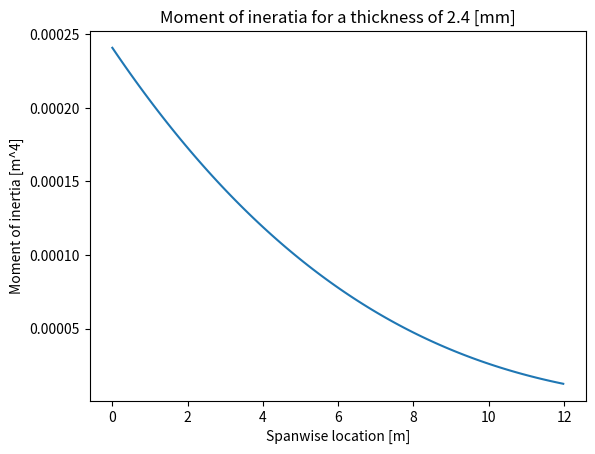

Here is the Python script that generated this plot:
import math
import numpy as np
from matplotlib import pyplot as plt

def get_ixx(y: float, t:float) -> float:
    '''returns the area moment of inertia at a y location along the span for a given thickness t'''
    c_r = 3.49 #root chord[m]
    c = c_r-c_r*(1-0.372)/12*y #formula for chord
    # t = 2*10**-3 #thickness

    
    h_up = 0.027543*c #
    h_mid = 0.063*c #height right side
    h_low = 0.023457*c
    h_2 = h_low
    h = 0.114*c #height left side
    l = 0.55*c #lenght

    H_1 = 0.5505*c #hyphotenus
    H_2 = 0.55069*c
    beta_1=math.atan(h_up/l) #top angle
    beta_2=math.atan(h_2/l) #bottom angle

    A_1 = h*t 
    A_2 = H_2*t
    A_3 = h_mid*t
    A_4 = H_1*t

    #calculate the z coordinate of the wingbox
    z_centroid = ((h_low+h_mid/2)*A_3+h/2*A_1+H_1/2*np.sin(beta_2)*A_4+A_2*(h-H_2/2*np.sin(beta_1)))/(A_1+A_2+A_3+A_4)
    
    #calculate the moment of inertia components
    I_xx_1 = 1/12*t*h**3 + A_1*(h/2-z_centroid)**2
    I_xx_2 = 1/12*t*H_2**3*math.sin(beta_1)**2+A_2*(h-H_2/2*np.sin(beta_1)-z_centroid)**2
    I_xx_3 = 1/12*t*h_mid**3+A_3*(h_low+h_mid/2-z_centroid)**2
    I_xx_4 = 1/12*t*H_1**3*math.sin(beta_2)**2 + A_4*(z_centroid-H_1/2*np.sin(beta_2))**2

    A_stringer = 0.000625#Area of a stringer
    d_stringer = (math.tan(beta_1)*l/2+z_centroid)   #Distance from centroid to a stringer
    nr_up = 0 #number of upper part stringers
    nr_down = 0 #number of lower part stringers

    #case 1: t=2.2 no stringers
    #case 2: t=1 2 stringers (side=35mm)
    #case 3: t=1 4 stringers (side=25mm)

    #calculate the total ixx
    I_xx = I_xx_1 + I_xx_2 + I_xx_3 + I_xx_4 + nr_up*A_stringer*(h-H_2/2*np.sin(beta_1)-z_centroid)**2 + nr_down*A_stringer*(H_1/2*np.sin(beta_2)-z_centroid)**2
    return(I_xx)


def get_zcentroid(y: float, t: float) -> float:
    '''returns the z-coordinate for the centroid of the wingbox at location  along the span for a thickness of t'''
    c_r = 3.49 #root chord[m]
    c = c_r - c_r * (1 - 0.372)/12*y #formula for chord
    # t = 2*10**-3 #thickness

    
    h_up = 0.027543*c #
    h_mid = 0.063*c #height right side
    h_low = 0.023457*c
    h_2 = h_low
    h = 0.114*c #height left side
    l = 0.55*c #lenght

    H_1 = 0.5505*c #hyphotenus
    H_2 = 0.55069*c
    beta_1 = math.atan(h_up/l) #top angle
    beta_2 = math.atan(h_2/l) #bottom angle

    A_1 = h*t 
    A_2 = H_2*t
    A_3 = h_mid*t
    A_4 = H_1*t

    #calculate the z coordinate of the wingbox
    z_centroid = ((h_low+h_mid/2)*A_3+h/2*A_1+H_1/2*np.sin(beta_2)*A_4+A_2*(h-H_2/2*np.sin(beta_1)))/(A_1+A_2+A_3+A_4)

    return z_centroid


def get_J(y: float, t:float) -> float:
    '''returns the polar moment of inertia for a given thickness t at a location y along the span'''
    c_r = 3.49 #root chord[m]
    c = c_r-c_r*(1-0.372)/12*y #formula for chord
    # t = 1.5*10**-3 #thickness
   
    A_enclosed= 0.5*(0.114*c + 0.063*c)*0.55*c #enclosed area of the wingbox
    perimeter= (0.114*c + 2*0.551*c + 0.063*c) #contour of the wingbox

    J = 4*A_enclosed**2/(perimeter/t)

    return(J)

def diagram(t: float) -> None:
    '''Get the diagram for Ixx as a function of y along the span for a thickness t'''
    y_axis = np.linspace(0,11.98,100)
    ixx_lst=[]
    #get the ixx for each y location
    for y in y_axis:
        ixx_lst.append(get_ixx(y, t))

    #plot the values
    plt.plot(y_axis, ixx_lst)
    plt.xlabel("Spanwise location [m]")
    plt.ylabel("Moment of inertia [m^4]")
    plt.title(f"Moment of ineratia for a thickness of {t*1e3:.1f} [mm]")
    plt.show()

if __name__=="__main__":
    diagram(2.4*1e-3)